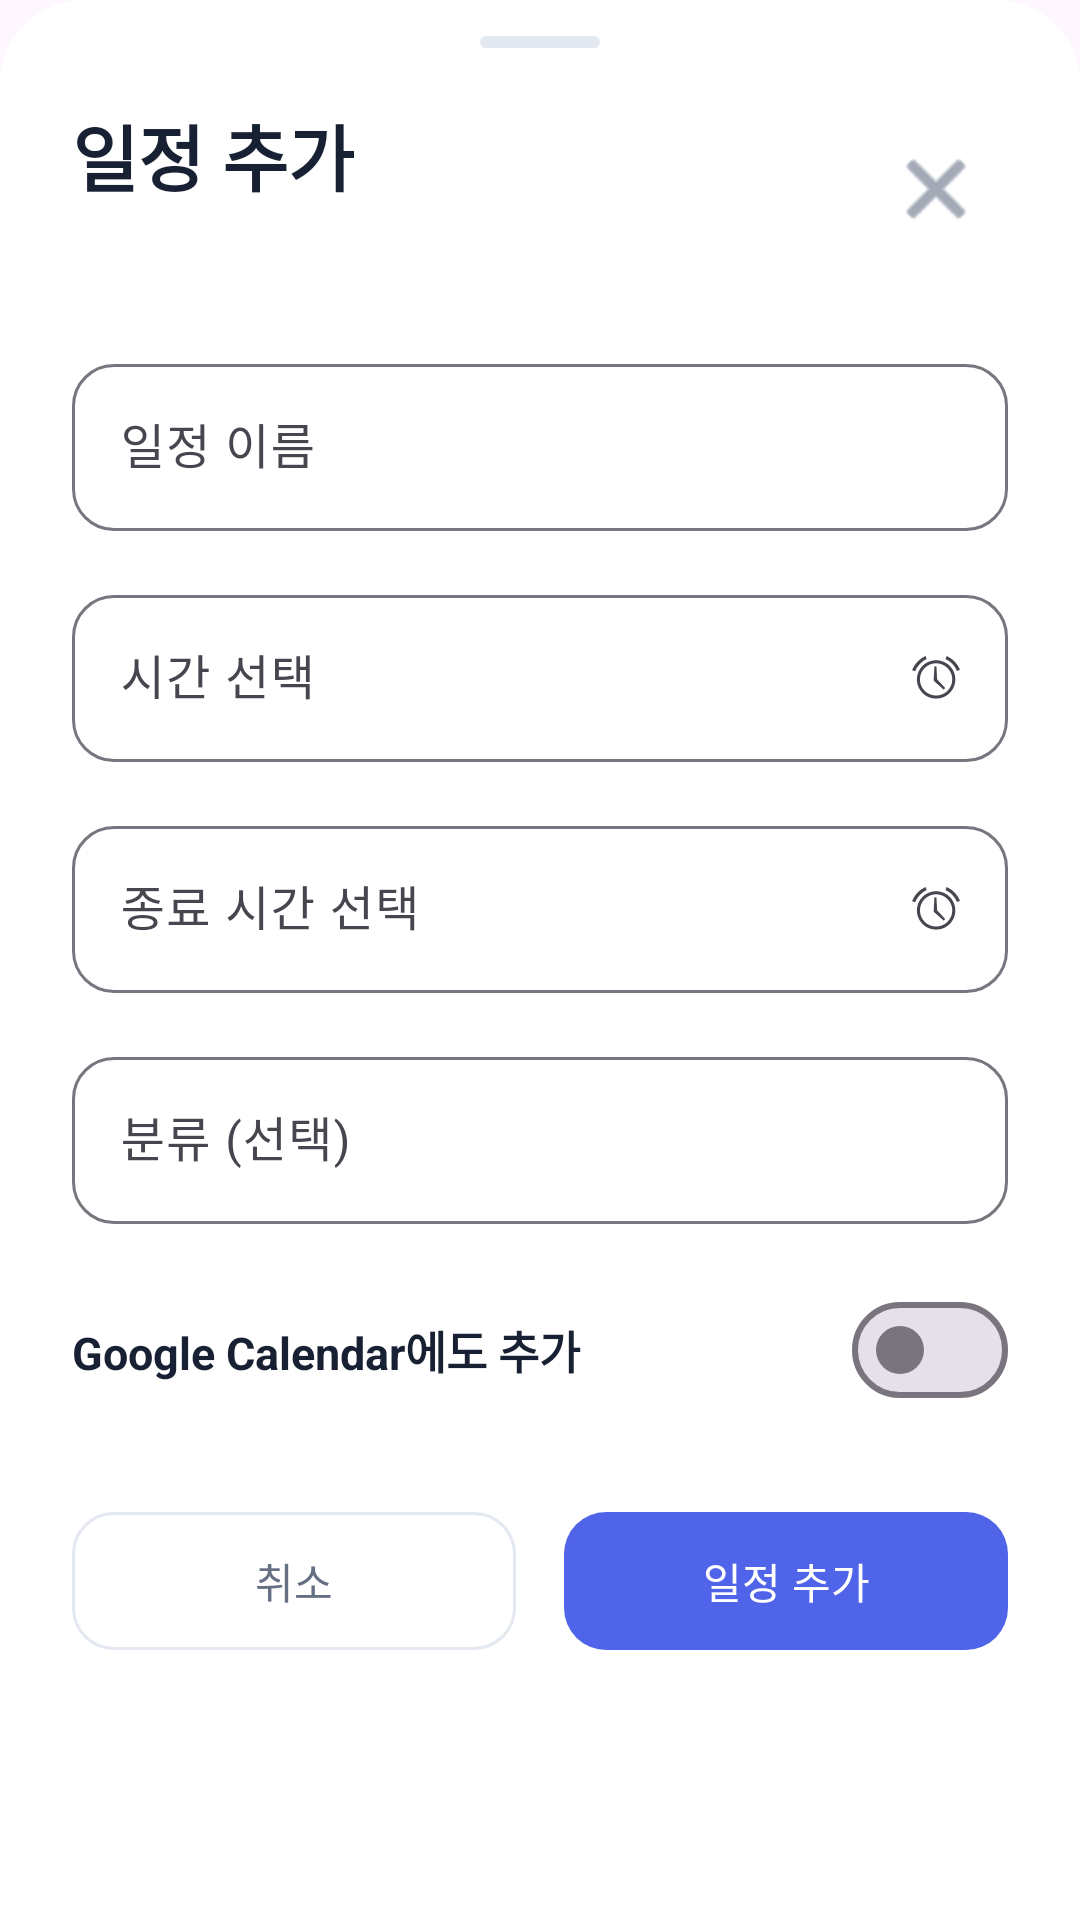

The Android layout XML behind this screen, and the referenced resources:
<!-- AndroidManifest.xml: application theme Theme.Wpqkf -->
<!-- res/layout/bottom_sheet_add_schedule.xml -->
<?xml version="1.0" encoding="utf-8"?>
<androidx.core.widget.NestedScrollView xmlns:android="http://schemas.android.com/apk/res/android"
    xmlns:app="http://schemas.android.com/apk/res-auto"
    android:id="@+id/bottom_sheet_content"
    android:layout_width="match_parent"
    android:layout_height="wrap_content"
    android:background="@drawable/bg_bottom_sheet_schedule"
    android:clipToPadding="false"
    android:fillViewport="true">

    <LinearLayout
        android:layout_width="match_parent"
        android:layout_height="wrap_content"
        android:orientation="vertical"
        android:paddingHorizontal="24dp"
        android:paddingBottom="28dp">

        <View
            android:layout_width="40dp"
            android:layout_height="4dp"
            android:layout_gravity="center_horizontal"
            android:layout_marginTop="12dp"
            android:layout_marginBottom="18dp"
            android:background="@drawable/bg_bottom_sheet_handle" />

        <LinearLayout
            android:layout_width="match_parent"
            android:layout_height="wrap_content"
            android:gravity="center_vertical"
            android:orientation="horizontal">

            <LinearLayout
                android:layout_width="0dp"
                android:layout_height="wrap_content"
                android:layout_weight="1"
                android:orientation="vertical">

                <TextView
                    android:layout_width="wrap_content"
                    android:layout_height="wrap_content"
                    android:text="@string/schedule_add"
                    android:textColor="@color/schedule_text_primary"
                    android:textSize="24sp"
                    android:textStyle="bold" />

                <TextView
                    android:id="@+id/tv_bottom_sheet_date"
                    android:layout_width="wrap_content"
                    android:layout_height="wrap_content"
                    android:layout_marginTop="4dp"
                    android:textColor="@color/schedule_text_secondary"
                    android:textSize="14sp" />
            </LinearLayout>

            <ImageButton
                android:id="@+id/btn_close_bottom_sheet"
                android:layout_width="48dp"
                android:layout_height="48dp"
                android:background="?attr/selectableItemBackgroundBorderless"
                android:contentDescription="@string/schedule_close"
                android:padding="13dp"
                android:src="@android:drawable/ic_menu_close_clear_cancel"
                app:tint="@color/schedule_text_secondary" />
        </LinearLayout>

        <com.google.android.material.textfield.TextInputLayout
            android:id="@+id/til_schedule_name"
            android:layout_width="match_parent"
            android:layout_height="wrap_content"
            android:layout_marginTop="24dp"
            android:hint="@string/schedule_name_hint"
            app:boxBackgroundMode="outline"
            app:boxCornerRadiusBottomEnd="14dp"
            app:boxCornerRadiusBottomStart="14dp"
            app:boxCornerRadiusTopEnd="14dp"
            app:boxCornerRadiusTopStart="14dp">

            <com.google.android.material.textfield.TextInputEditText
                android:id="@+id/et_schedule_name"
                android:layout_width="match_parent"
                android:layout_height="wrap_content"
                android:imeOptions="actionNext"
                android:inputType="textCapSentences"
                android:maxLines="1" />
        </com.google.android.material.textfield.TextInputLayout>

        <com.google.android.material.textfield.TextInputLayout
            android:id="@+id/til_schedule_time"
            android:layout_width="match_parent"
            android:layout_height="wrap_content"
            android:layout_marginTop="16dp"
            android:hint="@string/schedule_time_hint"
            app:boxBackgroundMode="outline"
            app:boxCornerRadiusBottomEnd="14dp"
            app:boxCornerRadiusBottomStart="14dp"
            app:boxCornerRadiusTopEnd="14dp"
            app:boxCornerRadiusTopStart="14dp"
            app:endIconDrawable="@android:drawable/ic_lock_idle_alarm"
            app:endIconMode="custom">

            <com.google.android.material.textfield.TextInputEditText
                android:id="@+id/et_schedule_time"
                android:layout_width="match_parent"
                android:layout_height="wrap_content"
                android:clickable="true"
                android:focusable="false"
                android:inputType="none"
                android:maxLines="1" />
        </com.google.android.material.textfield.TextInputLayout>

        <com.google.android.material.textfield.TextInputLayout
            android:id="@+id/til_schedule_end_time"
            android:layout_width="match_parent"
            android:layout_height="wrap_content"
            android:layout_marginTop="16dp"
            android:hint="@string/google_calendar_end_time_hint"
            app:boxBackgroundMode="outline"
            app:boxCornerRadiusBottomEnd="14dp"
            app:boxCornerRadiusBottomStart="14dp"
            app:boxCornerRadiusTopEnd="14dp"
            app:boxCornerRadiusTopStart="14dp"
            app:endIconDrawable="@android:drawable/ic_lock_idle_alarm"
            app:endIconMode="custom">

            <com.google.android.material.textfield.TextInputEditText
                android:id="@+id/et_schedule_end_time"
                android:layout_width="match_parent"
                android:layout_height="wrap_content"
                android:clickable="true"
                android:focusable="false"
                android:inputType="none"
                android:maxLines="1" />
        </com.google.android.material.textfield.TextInputLayout>

        <com.google.android.material.textfield.TextInputLayout
            android:id="@+id/til_schedule_category"
            android:layout_width="match_parent"
            android:layout_height="wrap_content"
            android:layout_marginTop="16dp"
            android:hint="@string/schedule_category_hint"
            app:boxBackgroundMode="outline"
            app:boxCornerRadiusBottomEnd="14dp"
            app:boxCornerRadiusBottomStart="14dp"
            app:boxCornerRadiusTopEnd="14dp"
            app:boxCornerRadiusTopStart="14dp">

            <com.google.android.material.textfield.TextInputEditText
                android:id="@+id/et_schedule_category"
                android:layout_width="match_parent"
                android:layout_height="wrap_content"
                android:imeOptions="actionDone"
                android:inputType="textCapSentences"
                android:maxLines="1" />
        </com.google.android.material.textfield.TextInputLayout>

        <LinearLayout
            android:id="@+id/layout_google_calendar_option"
            android:layout_width="match_parent"
            android:layout_height="wrap_content"
            android:layout_marginTop="18dp"
            android:gravity="center_vertical"
            android:orientation="horizontal">

            <TextView
                android:layout_width="0dp"
                android:layout_height="wrap_content"
                android:layout_weight="1"
                android:text="@string/google_calendar_option_add"
                android:textColor="@color/schedule_text_primary"
                android:textSize="15sp"
                android:textStyle="bold" />

            <com.google.android.material.materialswitch.MaterialSwitch
                android:id="@+id/sw_add_to_google_calendar"
                android:layout_width="wrap_content"
                android:layout_height="wrap_content" />
        </LinearLayout>

        <LinearLayout
            android:layout_width="match_parent"
            android:layout_height="wrap_content"
            android:layout_marginTop="26dp"
            android:orientation="horizontal">

            <com.google.android.material.button.MaterialButton
                android:id="@+id/btn_cancel_schedule"
                style="@style/Widget.Material3.Button.OutlinedButton"
                android:layout_width="0dp"
                android:layout_height="54dp"
                android:layout_marginEnd="8dp"
                android:layout_weight="1"
                android:text="@string/schedule_cancel"
                android:textColor="@color/schedule_text_secondary"
                app:cornerRadius="14dp"
                app:strokeColor="@color/schedule_divider" />

            <com.google.android.material.button.MaterialButton
                android:id="@+id/btn_add_schedule"
                android:layout_width="0dp"
                android:layout_height="54dp"
                android:layout_marginStart="8dp"
                android:layout_weight="1"
                android:text="@string/schedule_add"
                android:textColor="@color/white"
                app:backgroundTint="@color/schedule_primary"
                app:cornerRadius="14dp" />
        </LinearLayout>
    </LinearLayout>
</androidx.core.widget.NestedScrollView>
<!-- resources referenced by this layout -->
<resources>
  <color name="schedule_divider">#E4E8F0</color>
  <color name="schedule_primary">#4F64E8</color>
  <color name="schedule_text_primary">#182033</color>
  <color name="schedule_text_secondary">#667085</color>
  <!-- drawable bg_bottom_sheet_handle (drawable) -->
  <?xml version="1.0" encoding="utf-8"?>
  <shape xmlns:android="http://schemas.android.com/apk/res/android"
      android:shape="rectangle">
      <solid android:color="@color/schedule_divider" />
      <corners android:radius="2dp" />
  </shape>
  <!-- drawable bg_bottom_sheet_schedule (drawable) -->
  <?xml version="1.0" encoding="utf-8"?>
  <shape xmlns:android="http://schemas.android.com/apk/res/android"
      android:shape="rectangle">
      <solid android:color="@color/schedule_surface" />
      <corners
          android:topLeftRadius="28dp"
          android:topRightRadius="28dp" />
  </shape>
  <string name="google_calendar_end_time_hint">종료 시간 선택</string>
  <string name="google_calendar_option_add">Google Calendar에도 추가</string>
  <string name="schedule_add">일정 추가</string>
  <string name="schedule_cancel">취소</string>
  <string name="schedule_category_hint">분류 (선택)</string>
  <string name="schedule_close">닫기</string>
  <string name="schedule_name_hint">일정 이름</string>
  <string name="schedule_time_hint">시간 선택</string>
  <style name="Theme.Wpqkf" parent="Base.Theme.Wpqkf" />
  <color name="schedule_surface">#FFFFFFFF</color>
  <style name="Base.Theme.Wpqkf" parent="Theme.Material3.DayNight.NoActionBar">
          
          
      </style>
  <!-- not gathered from this repository: default colours our renderer supplied (Android Studio template values) -->
  <color name="white">#FFFFFFFF</color>
</resources>
